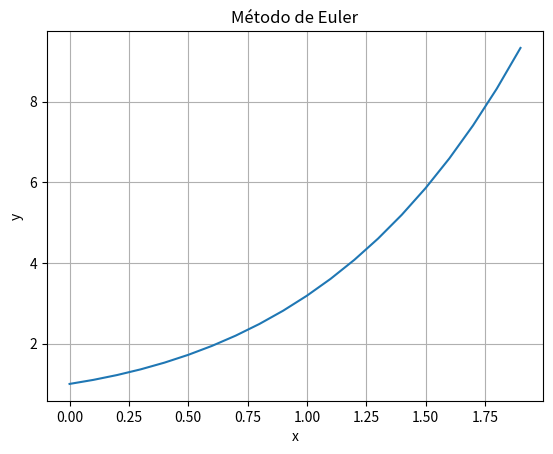

Source code (Python):
import numpy as np
import matplotlib.pyplot as plt

def f(x,y):
    return x + y

x = 0
y = 1

h = 0.1

x_vals = []
y_vals = []

for i in range(20):

    x_vals.append(x)

    y_vals.append(y)

    y = y + h*f(x,y)

    x = x + h

plt.plot(x_vals,y_vals)

plt.xlabel("x")

plt.ylabel("y")

plt.title("Método de Euler")

plt.grid()

plt.show()
